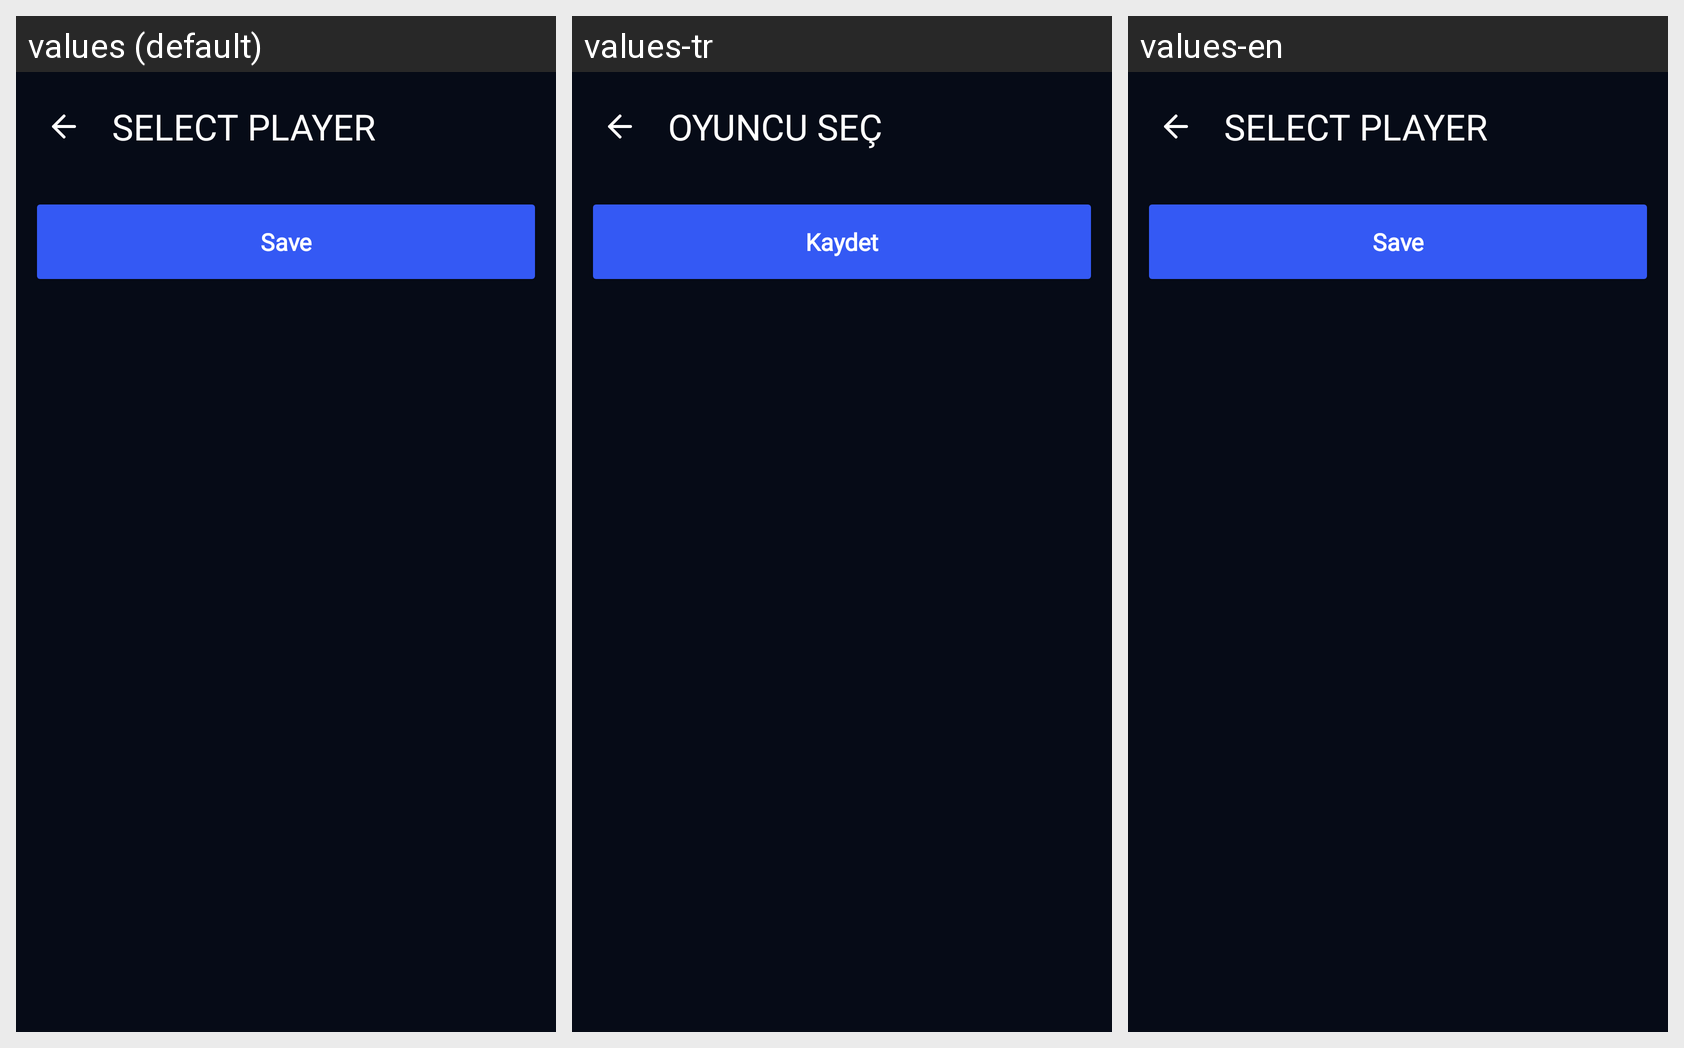

Here is an Android app screen in its default locale and in the app's own translations. Write out the translated-string differences for the strings that appear on this screen.
Android screen res/layout/fragment_invite_user.xml rendered under 3 locales, left to right: values (default), values-tr, values-en. Device: Nexus 5 (rendered at 1080×1920; each locale shown at half size, 540×960, under a caption strip naming it); theme Theme.NERFIT.
Strings drawn on this screen, with the default value and each locale's value (text and hints the layout hard-codes, and strings that could not be matched under every locale, appear in the picture but are not listed):

choose_player
  values: Select Player
  values-tr: Oyuncu Seç
  values-en: Select Player

save
  values: Save
  values-tr: Kaydet
  values-en: Save
